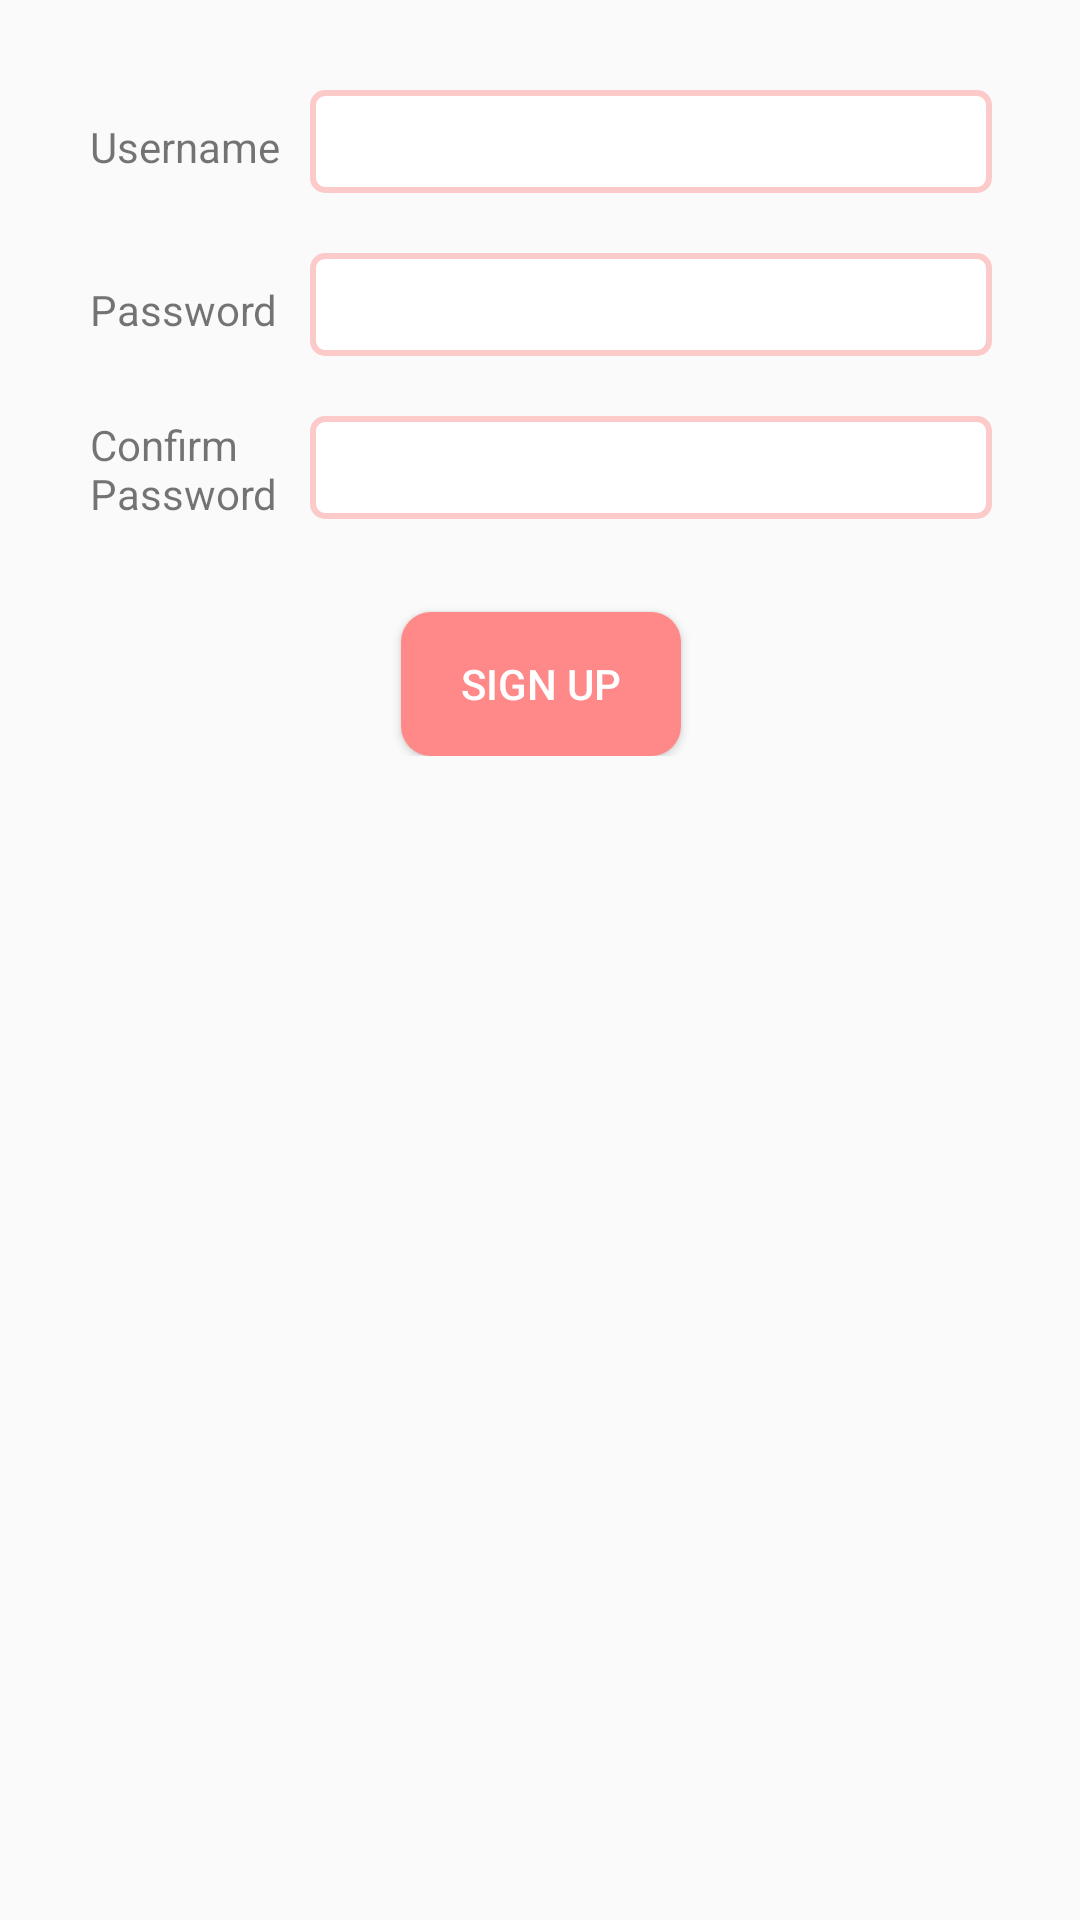

Layout XML and referenced resources for this Android screen:
<!-- AndroidManifest.xml: application theme AppTheme -->
<!-- res/layout/fragment_register.xml -->
<ScrollView xmlns:android="http://schemas.android.com/apk/res/android"
    xmlns:tools="http://schemas.android.com/tools"
    android:layout_width="match_parent"
    android:layout_height="match_parent"
    android:paddingBottom="@dimen/activity_vertical_margin"
    android:paddingLeft="@dimen/activity_horizontal_margin"
    android:paddingRight="@dimen/activity_horizontal_margin"
    android:paddingTop="@dimen/activity_vertical_margin">

    <RelativeLayout
        android:layout_width="match_parent"
        android:layout_height="wrap_content" >

        <TableLayout
            android:id="@+id/tableLayout1"
            android:layout_width="wrap_content"
            android:layout_height="wrap_content"
            android:padding="30dp"
            android:shrinkColumns="0"
            android:stretchColumns="1" >

            <TableRow
                android:layout_width="wrap_content"
                android:layout_height="wrap_content" >

                <TextView
                    android:layout_width="wrap_content"
                    android:layout_height="wrap_content"
                    android:layout_marginEnd="10dp"
                    android:layout_marginRight="10dp"
                    android:text="@string/register_username" />

                <EditText
                    android:layout_width="wrap_content"
                    android:layout_height="wrap_content"
                    android:background="@drawable/bg_editview"
                    android:inputType="text"
                    android:padding="5dp" />
            </TableRow>

            <TableRow
                android:layout_width="wrap_content"
                android:layout_height="wrap_content"
                android:layout_marginTop="20dp" >

                <TextView
                    android:layout_width="wrap_content"
                    android:layout_height="wrap_content"
                    android:layout_marginEnd="10dp"
                    android:layout_marginRight="10dp"
                    android:text="@string/register_password" />

                <EditText
                    android:layout_width="wrap_content"
                    android:layout_height="wrap_content"
                    android:background="@drawable/bg_editview"
                    android:inputType="textPassword"
                    android:padding="5dp" />
            </TableRow>

            <TableRow
                android:layout_width="wrap_content"
                android:layout_height="wrap_content"
                android:layout_marginTop="20dp" >

                <TextView
                    android:layout_width="wrap_content"
                    android:layout_height="wrap_content"
                    android:layout_gravity="center_vertical"
                    android:layout_marginEnd="10dp"
                    android:layout_marginRight="10dp"
                    android:text="@string/register_confirm_password" />

                <EditText
                    android:layout_width="wrap_content"
                    android:layout_height="wrap_content"
                    android:background="@drawable/bg_editview"
                    android:inputType="textPassword"
                    android:padding="5dp" />
            </TableRow>
        </TableLayout>

        <Button
            android:layout_width="wrap_content"
            android:layout_height="wrap_content"
            android:layout_below="@+id/tableLayout1"
            android:layout_centerHorizontal="true"
            android:background="@drawable/bg_buttonview"
            android:text="@string/register_sign_up"
            android:textColor="#FFFFFF" />
    </RelativeLayout>

</ScrollView>
<!-- resources referenced by this layout -->
<resources>
  <!-- drawable bg_buttonview (drawable-hdpi) -->
  <?xml version="1.0" encoding="UTF-8"?>
    
  <selector xmlns:android="http://schemas.android.com/apk/res/android"> 
       
      <item 
          android:state_pressed="true"  
          android:drawable="@drawable/bg_buttonview_pressed" />
           
      <item 
          android:drawable="@drawable/bg_buttonview_default" />
       
  </selector>
  <!-- drawable bg_editview (drawable-hdpi) -->
  <?xml version="1.0" encoding="utf-8"?>
  <shape xmlns:android="http://schemas.android.com/apk/res/android" >
  
      <solid android:color="#ffffff" />
  
      <stroke
          android:width="2dp"
          android:color="#FDCACA" />
  
      <corners android:radius="4dp" />
  
      <padding
          android:bottom="5dp"
          android:left="5dp"
          android:right="5dp"
          android:top="5dp" />
  
  </shape>
  <string name="register_confirm_password">Confirm\nPassword</string>
  <string name="register_password">Password</string>
  <string name="register_sign_up">Sign Up</string>
  <string name="register_username">Username</string>
  <style name="AppTheme" parent="Theme.AppCompat.Light.DarkActionBar">
  	    
  	    <item name="colorPrimary">#FF6666</item>
  	    <item name="colorPrimaryDark">#FF6666</item>
      	
  	</style>
  <!-- drawable bg_buttonview_pressed (drawable-hdpi) -->
  <?xml version="1.0" encoding="utf-8"?>
  <shape xmlns:android="http://schemas.android.com/apk/res/android" >
  
  	<solid android:color="#FF6666"/>
  
  	<corners
  		android:radius="10dp" />
  	
      <padding
         android:left="20dp"
         android:top="5dp"
         android:right="20dp"
         android:bottom="5dp" />
  
  </shape>
  <!-- drawable bg_buttonview_default (drawable-hdpi) -->
  <?xml version="1.0" encoding="utf-8"?>
  <shape xmlns:android="http://schemas.android.com/apk/res/android" >
  
  	<solid android:color="#FF8888"/>
  
  	<corners
  		android:radius="10dp" />
  	
      <padding
         android:left="20dp"
         android:top="5dp"
         android:right="20dp"
         android:bottom="5dp" />
      
  </shape>
</resources>
